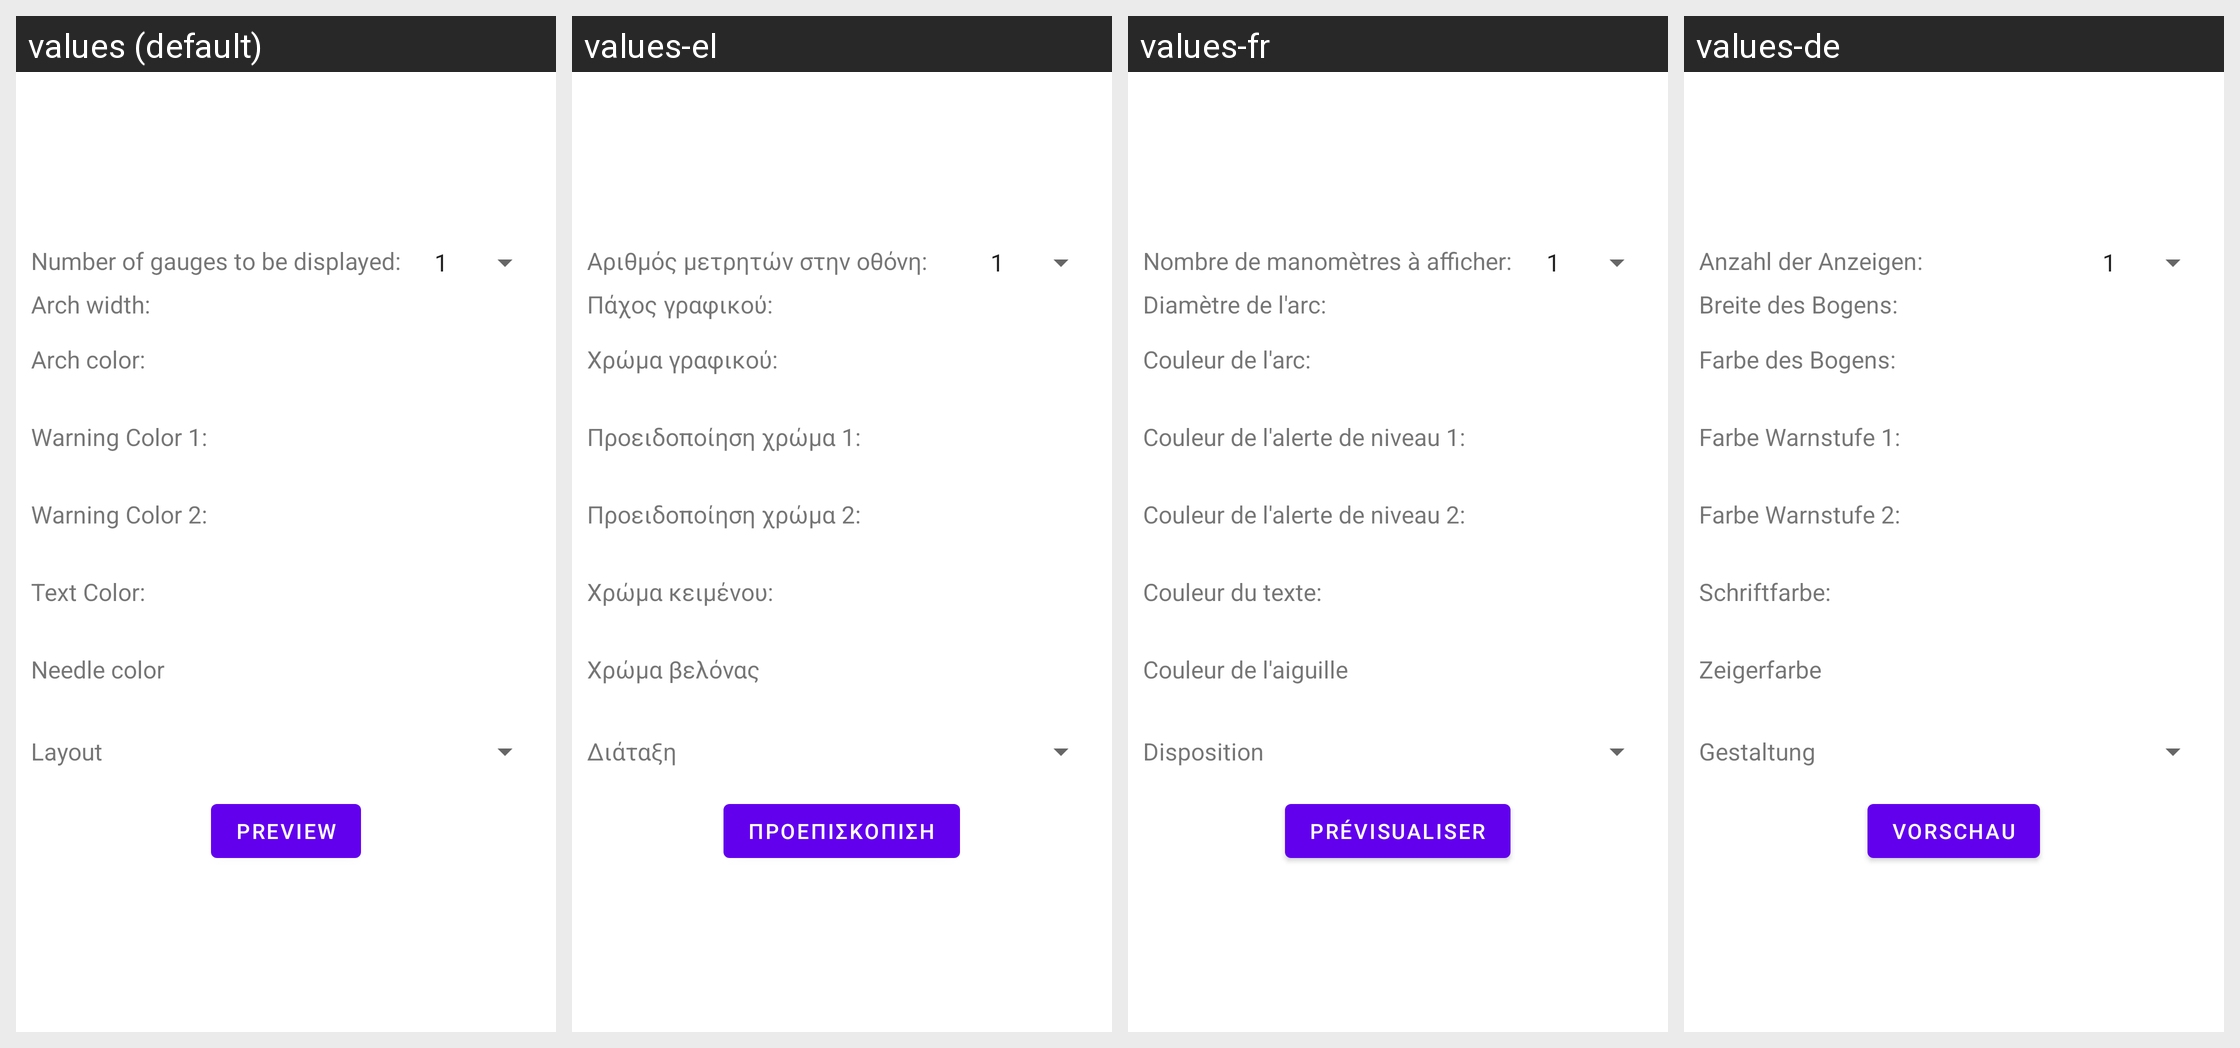

Here is an Android app screen in its default locale and in the app's own translations. Write out the translated-string differences for the strings that appear on this screen.
Android screen res/layout/fragment_first.xml rendered under 4 locales, left to right: values (default), values-el, values-fr, values-de. Device: Nexus 5 (rendered at 1080×1920; each locale shown at half size, 540×960, under a caption strip naming it); theme Theme.OBD2AA.
Other locales in the repository, not shown: values-da, values-es, values-fi, values-hu, values-it, values-ro.
Strings drawn on this screen, with the default value and each locale's value (text and hints the layout hard-codes, and strings that could not be matched under every locale, appear in the picture but are not listed):

gauge_counter
  values: Number of gauges to be displayed:
  values-el: Αριθμός μετρητών στην οθόνη:
  values-fr: Nombre de manomètres à afficher:
  values-de: Anzahl der Anzeigen:

arch_width
  values: Arch width:
  values-el: Πάχος γραφικού:
  values-fr: Diamètre de l'arc:
  values-de: Breite des Bogens:

arch_color
  values: Arch color:
  values-el: Χρώμα γραφικού:
  values-fr: Couleur de l'arc:
  values-de: Farbe des Bogens:

warn1_color
  values: Warning Color 1:
  values-el: Προειδοποίηση χρώμα 1:
  values-fr: Couleur de l'alerte de niveau 1:
  values-de: Farbe Warnstufe 1:

warn2_color
  values: Warning Color 2:
  values-el: Προειδοποίηση χρώμα 2:
  values-fr: Couleur de l'alerte de niveau 2:
  values-de: Farbe Warnstufe 2:

text_color
  values: Text Color:
  values-el: Χρώμα κειμένου:
  values-fr: Couleur du texte:
  values-de: Schriftfarbe:

needle_color
  values: Needle color
  values-el: Χρώμα βελόνας
  values-fr: Couleur de l'aiguille
  values-de: Zeigerfarbe

layout_style
  values: Layout
  values-el: Διάταξη
  values-fr: Disposition
  values-de: Gestaltung

preview
  values: Preview
  values-el: Προεπισκόπιση
  values-fr: Prévisualiser
  values-de: Vorschau
